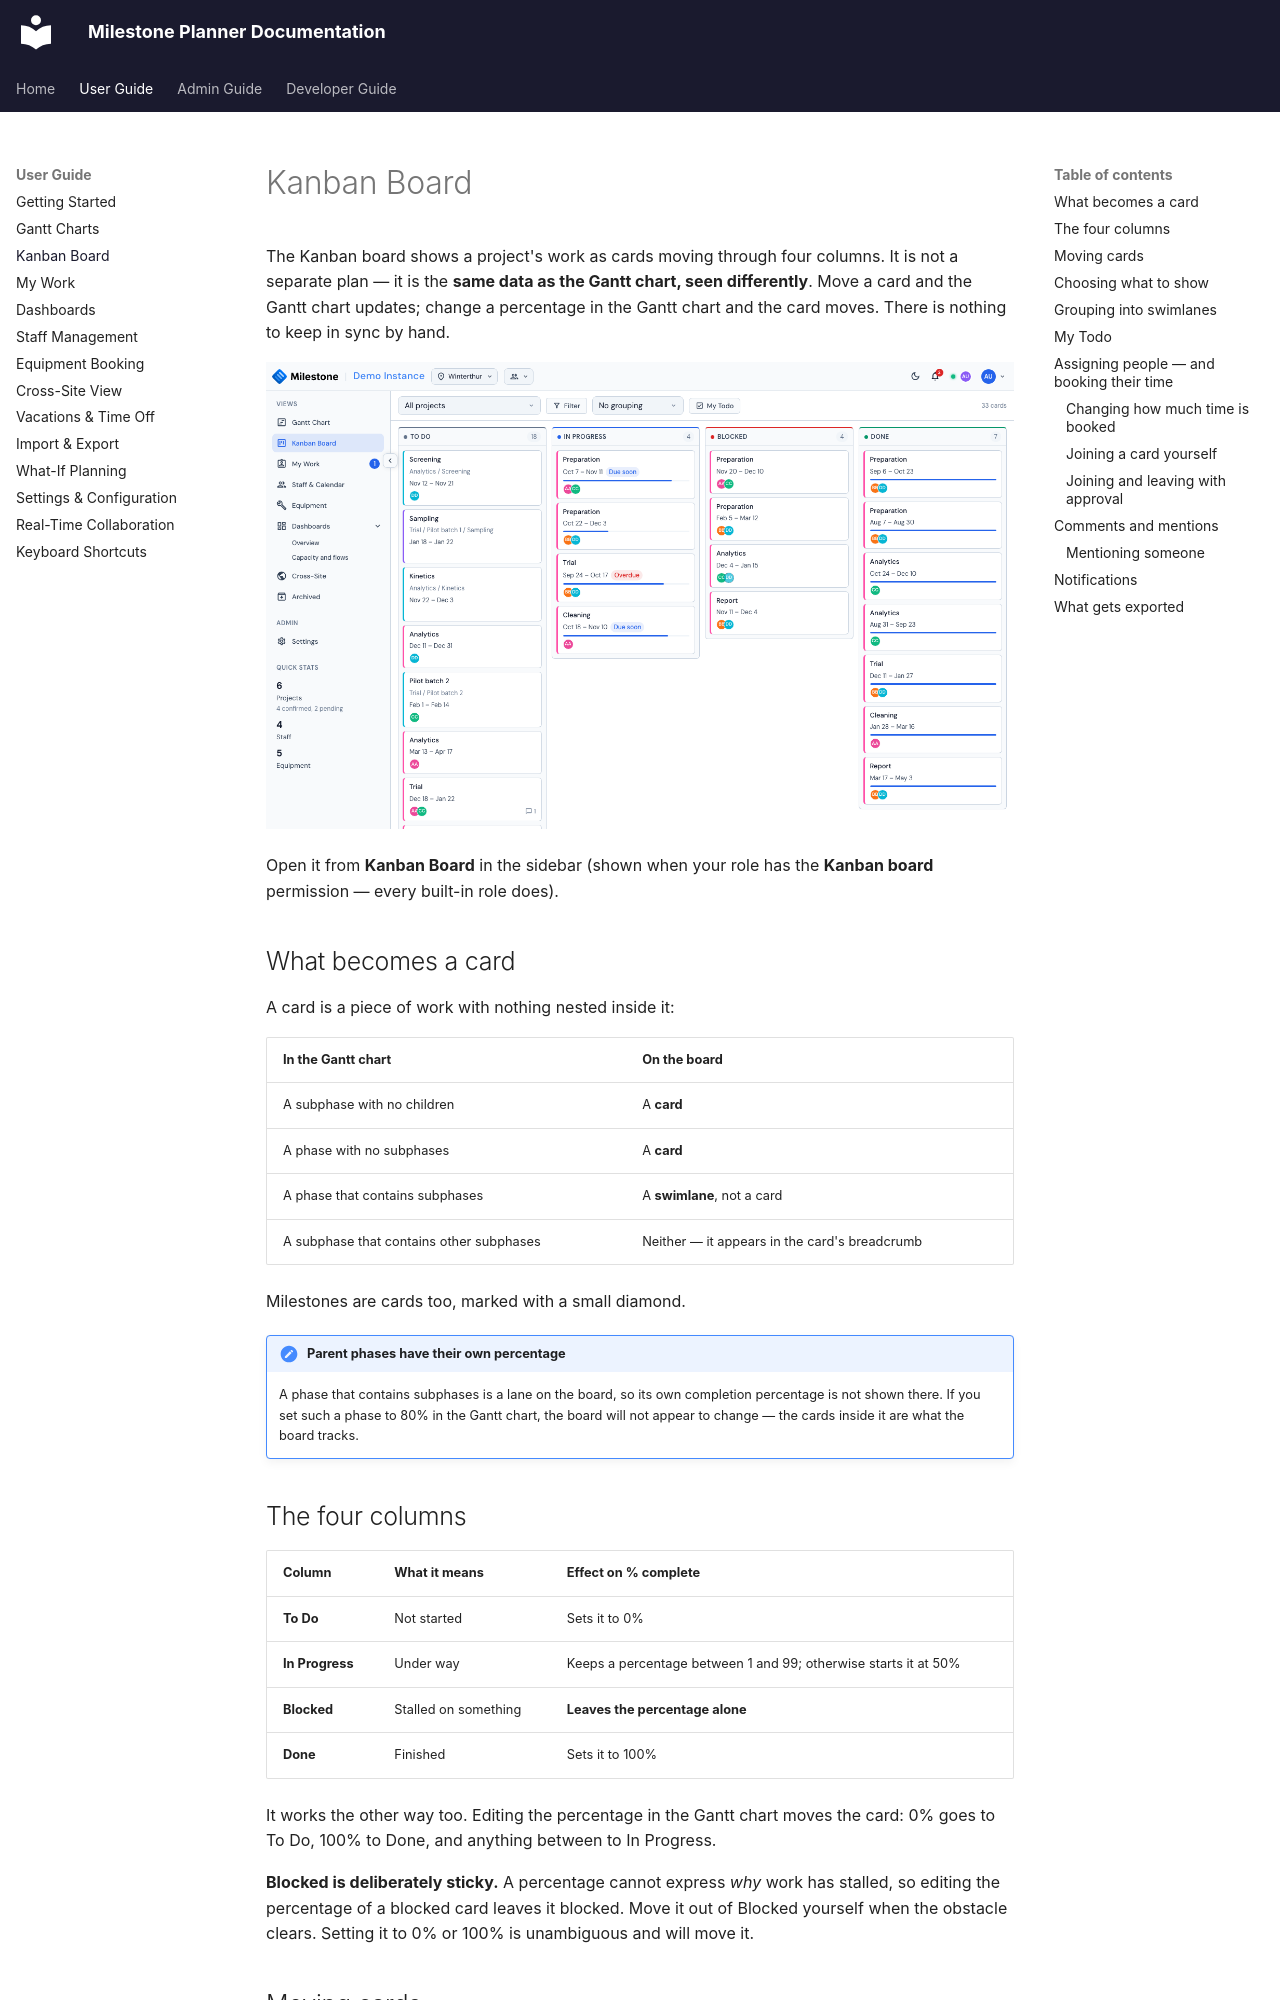

repository: vincentmakes/milestone-planner · page: user-guide/kanban-board/index.html · generator: mkdocs

# Kanban Board

The Kanban board shows a project's work as cards moving through four columns. It is not a separate plan — it is the **same data as the Gantt chart, seen differently**. Move a card and the Gantt chart updates; change a percentage in the Gantt chart and the card moves. There is nothing to keep in sync by hand.

![Kanban board with the project picker, Filter, grouping and My Todo toggle](../assets/screenshots/kanban-board.png){ loading=lazy }

Open it from **Kanban Board** in the sidebar (shown when your role has the **Kanban board** permission — every built-in role does).

## What becomes a card

A card is a piece of work with nothing nested inside it:

| In the Gantt chart | On the board |
|---|---|
| A subphase with no children | A **card** |
| A phase with no subphases | A **card** |
| A phase that contains subphases | A **swimlane**, not a card |
| A subphase that contains other subphases | Neither — it appears in the card's breadcrumb |

Milestones are cards too, marked with a small diamond.

!!! note "Parent phases have their own percentage"
    A phase that contains subphases is a lane on the board, so its own completion percentage is not shown there. If you set such a phase to 80% in the Gantt chart, the board will not appear to change — the cards inside it are what the board tracks.

## The four columns

| Column | What it means | Effect on % complete |
|---|---|---|
| **To Do** | Not started | Sets it to 0% |
| **In Progress** | Under way | Keeps a percentage between 1 and 99; otherwise starts it at 50% |
| **Blocked** | Stalled on something | **Leaves the percentage alone** |
| **Done** | Finished | Sets it to 100% |

It works the other way too. Editing the percentage in the Gantt chart moves the card: 0% goes to To Do, 100% to Done, and anything between to In Progress.

**Blocked is deliberately sticky.** A percentage cannot express *why* work has stalled, so editing the percentage of a blocked card leaves it blocked. Move it out of Blocked yourself when the obstacle clears. Setting it to 0% or 100% is unambiguous and will move it.

## Moving cards

Drag a card to another column, or open it and pick a status.

You can move a card if your role may **move any card** (admins and superusers by default), if you are the **project manager** of the card's project, or if you are **assigned to that card** and your role may move the cards you are assigned to (every built-in role). A booking still awaiting approval does not count as being assigned. Cards you cannot move are not draggable. Being assigned lets people report progress on their own work without being able to reschedule the plan.

## Choosing what to show

The project picker chooses the board. **All projects** shows everything active at the site at once, which is the natural companion to grouping by project or filtering to My Todo. The **Filter** button next to the picker narrows the board to projects holding the selected dropdown-field items and tags — the same filter as in the Gantt chart, remembered per site (see [Filtering projects](gantt-charts.md#filtering-projects)). The board's grouping does not offer project fields.

Projects appear in the same order as the Gantt chart, including any custom order you have dragged them into there.

## Grouping into swimlanes

The grouping menu in the toolbar splits the board into rows:

- **No grouping** — one set of columns for everything shown.
- **By project** — one lane per project, in Gantt order. Most useful with **All projects**.
- **By phase** — one lane per top-level phase. When several projects are shown, lanes are labelled *Project — Phase* so two phases with the same name stay apart.
- **By assignee** — one lane per person, plus an *Unassigned* lane at the bottom. A card with several assignees appears in each of their lanes.
- **By a custom column** — one lane per option of any list-type custom column, plus *(none)*.

Click a lane heading to collapse it.
